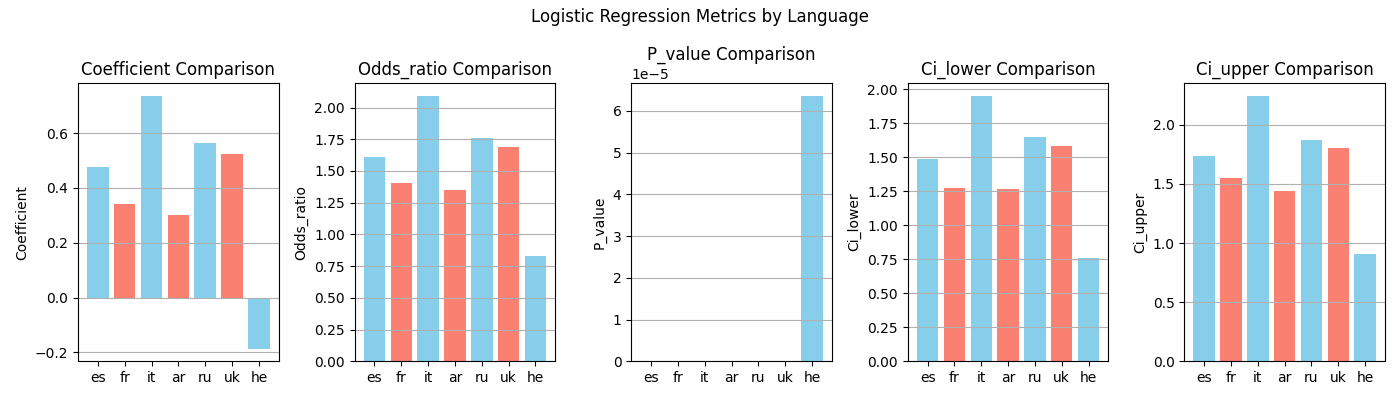

The data file committed next to this chart (first rows):
, language, None, coefficient, odds_ratio, p_value, ci_lower, ci_upper, n_observations
0, es, , 0.4749, 1.608, 2.8035297446348324e-34, 1.49, 1.735, 4240
1, fr, , 0.3404, 1.406, 1.777411781685712e-11, 1.273, 1.552, 4240
2, it, , 0.7368, 2.089, 1.550892412625547e-93, 1.947, 2.242, 4240
3, ar, , 0.3003, 1.35, 1.65272932351949e-20, 1.267, 1.439, 4240
4, ru, , 0.5642, 1.758, 7.867559684737403e-66, 1.648, 1.875, 4240
5, uk, , 0.5242, 1.689, 2.1637142498550535e-57, 1.584, 1.801, 4240
6, he, , -0.1861, 0.8302, 6.349168088856238e-05, 0.7578, 0.9095, 4240
